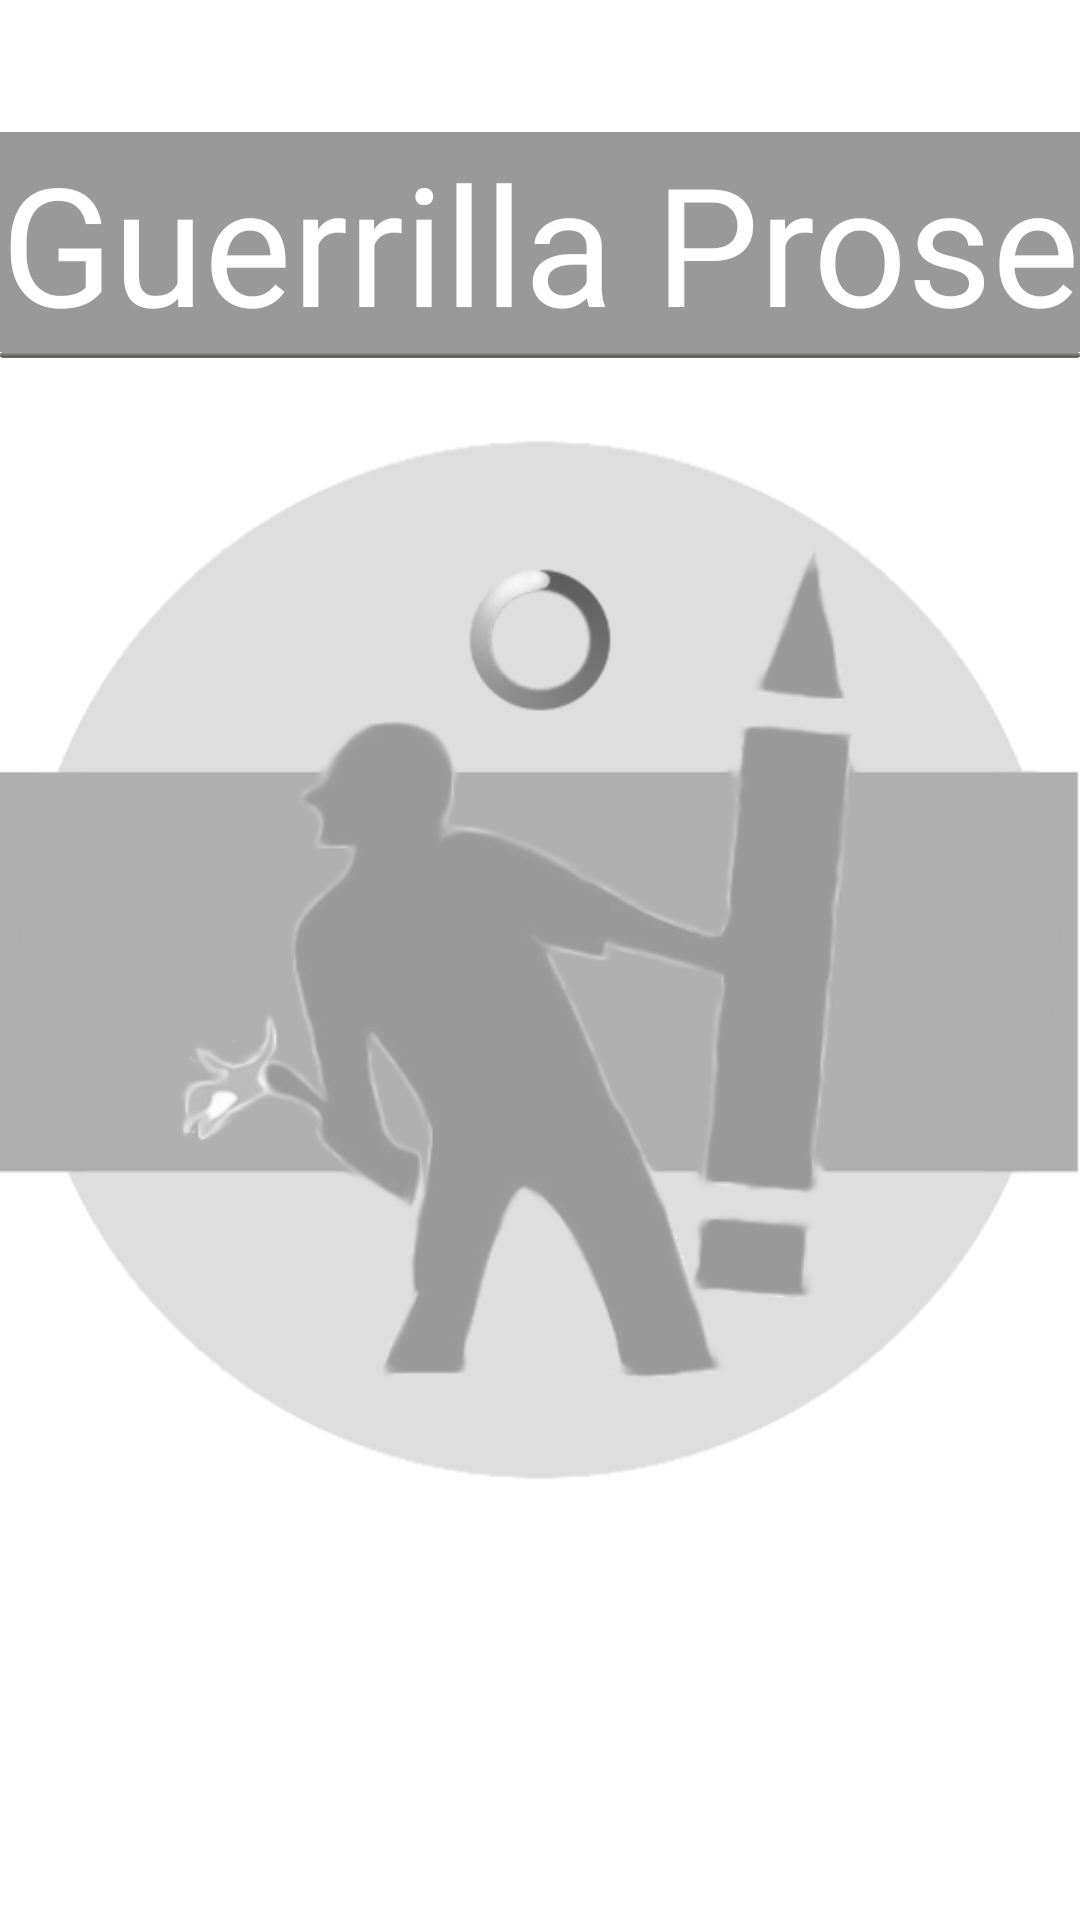

Write the Android layout XML for this screen, with the resource values it uses.
<!-- AndroidManifest.xml: application theme AppTheme -->
<!-- res/layout/activity_splash.xml -->
<?xml version="1.0" encoding="utf-8"?>
<RelativeLayout xmlns:android="http://schemas.android.com/apk/res/android"
    android:orientation="vertical"
    android:layout_width="match_parent"
    android:layout_height="match_parent"
    android:background="@android:color/white">

    <ImageView
        android:layout_width="match_parent"
        android:layout_height="match_parent"
        android:src="@drawable/watermark"
        android:background="@android:color/transparent"
        android:scaleType="fitCenter" />

    <LinearLayout
        android:layout_width="match_parent"
        android:layout_height="match_parent"
        android:id="@+id/splash_standard_container"
        android:orientation="vertical"
        android:visibility="visible">

        <TextView
            android:id="@+id/splashTitle_text"
            android:text="@string/app_name"
            android:layout_marginBottom="0sp"
            style="@style/textview_banner_style_splash" />

        <TextView
            android:id="@+id/splash_status_textview"
            android:textColor="@android:color/white"
            android:layout_marginBottom="15sp"
            android:layout_width="match_parent"
            android:layout_height="wrap_content"
            android:gravity="center"
            android:visibility="gone"
            android:layout_gravity="bottom"/>

        <ProgressBar
            android:id="@+id/progress_bar"
            android:layout_width="match_parent"
            android:layout_height="2sp"
            android:background="@android:color/transparent"
            style="@android:style/Widget.ProgressBar.Horizontal"/>

        <ProgressBar
            android:id="@+id/progress_bar_round"
            android:visibility="visible"
            android:layout_marginTop="70sp"
            android:layout_width="match_parent"
            android:layout_height="wrap_content"
            android:background="@android:color/transparent"
            style="@android:style/Widget.ProgressBar"/>
    </LinearLayout>


    <RelativeLayout
        android:layout_width="match_parent"
        android:layout_height="match_parent"
        android:id="@+id/splash_error_container"
        android:orientation="vertical"
        android:visibility="invisible">

        <TextView
            style="@style/textview_banner_style_splash"
            android:text="@string/no_network"
            android:layout_marginTop="20dp"
            android:background="@color/guerrilla_red_light"
            android:textSize="20sp"
            android:id="@+id/splash_network_textview"/>

        <ImageButton
            android:layout_width="match_parent"
            android:layout_height="60sp"
            android:layout_margin="10sp"
            android:layout_alignParentBottom="true"
            android:background="@drawable/round_button"
            android:src="@drawable/ic_action_replay"
            android:id="@+id/splash_reload_button"/>

    </RelativeLayout>

</RelativeLayout>
<!-- resources referenced by this layout -->
<resources>
  <color name="guerrilla_red_light">#ffff4444</color>
  <!-- drawable round_button (drawable) -->
  <?xml version="1.0" encoding="utf-8"?>
  <selector xmlns:android="http://schemas.android.com/apk/res/android">
      <item android:state_pressed="true">
          <shape android:shape="rectangle" >
              <solid   android:color="@color/transparent_white_20" />
              <stroke  android:width ="2dp"
                  android:color="@color/guerrilla_red_light" />
              <corners android:radius="100dp" />
          </shape>
      </item>
  
      <item android:state_pressed="false">
          <shape android:shape="rectangle">
              <solid   android:color="@color/transparent_grey_20" />
              <corners android:radius="100dp" />
          </shape>
      </item>
  </selector>
  <!-- drawable watermark: png bitmap (drawable, 48278 bytes) -->
  <string name="app_name">Guerrilla Prose</string>
  <string name="no_network">No Network Connection. \n Activate internet and reload</string>
  <style name="textview_banner_style_splash" parent="textview_banner_style">
          <item name="android:layout_marginTop">44dp</item>
      </style>
  <style name="AppTheme" parent="@style/Theme.AppCompat.Light.DarkActionBar">
  
      </style>
  <color name="transparent_white_20">#33FFFFFF</color>
  <color name="transparent_grey_20">#33575757</color>
  <style name="textview_banner_style">
          <item name="android:layout_width">match_parent</item>
          <item name="android:layout_height">wrap_content</item>
          <item name="android:gravity">center</item>
          <item name="android:layout_gravity">center</item>
          <item name="android:layout_marginTop">?attr/actionBarSize</item>
          <item name="android:textSize">55sp</item>
          <item name="android:textColor">@android:color/white</item>
          <item name="android:background">@color/transparent_grey_80</item>
      </style>
  <color name="transparent_grey_80">#66000000</color>
</resources>
